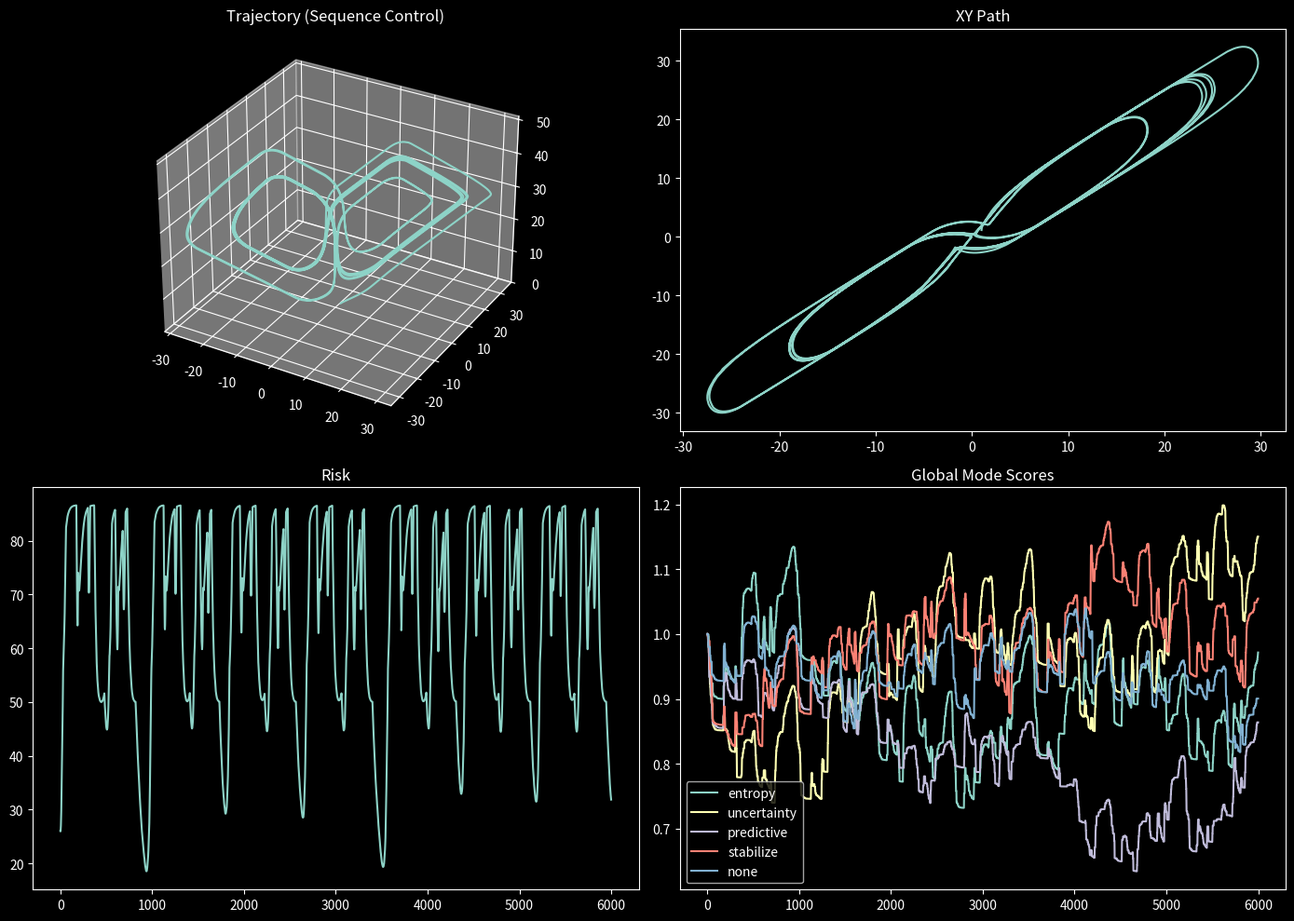

Reproduce this figure in Python. (Note: this script raises an exception after producing the figure.)
"""
NEXAH — Lorenz Meta Control v5 (Sequence Memory)

Dynamics → States → Sequences → Meta-Control → Memory
"""

import numpy as np
import matplotlib.pyplot as plt
from mpl_toolkits.mplot3d import Axes3D  # noqa

plt.style.use("dark_background")


# ==================================================
# 1. LORENZ
# ==================================================

sigma = 10.0
rho = 28.0
beta = 8.0 / 3.0

def lorenz(x):
    dx = sigma * (x[1] - x[0])
    dy = x[0] * (rho - x[2]) - x[1]
    dz = x[0] * x[1] - beta * x[2]
    return np.array([dx, dy, dz])


# ==================================================
# 2. SETTINGS
# ==================================================

dt = 0.005
steps = 6000
N_STATES = 6
SEQ_LEN = 3

x = np.array([1.0, 1.0, 1.0], dtype=float)

trajectory = []
risk_list = []
mode_list = []
state_list = []
sequence_list = []

global_score_history = []
sequence_score_history = []

modes = ["entropy", "uncertainty", "predictive", "stabilize", "none"]


# ==================================================
# 3. HELPERS
# ==================================================

def safe_clip(v, max_val=50.0):
    return np.clip(v, -max_val, max_val)

def compute_risk(dx):
    return np.linalg.norm(dx)

def compute_symbolic_state(x):
    x0 = np.clip(x[0], -30, 30)
    bins = np.linspace(-30, 30, N_STATES + 1)
    state = np.digitize(x0, bins[1:-1])
    return int(np.clip(state, 0, N_STATES - 1))

def compute_confidence(x):
    return float(np.clip(abs(x[0]) / 20.0, 0.0, 1.0))

def compute_entropy():
    p = np.random.dirichlet(np.ones(N_STATES))
    return -np.sum(p * np.log(p + 1e-8))

def softmax(scores):
    keys = list(scores.keys())
    vals = np.array([scores[k] for k in keys])
    vals -= np.max(vals)
    probs = np.exp(vals) / np.sum(np.exp(vals))
    return keys, probs


# ==================================================
# 4. MEMORY STRUCTURES
# ==================================================

# global mode preference
global_mode_scores = {m: 1.0 for m in modes}

# sequence memory (tuple of states)
sequence_mode_scores = {}

# recent rewards
recent_rewards = {m: [] for m in modes}
recent_window = 25

last_mode = "none"
prev_risk = None

# initial sequence buffer
sequence_buffer = [0] * SEQ_LEN


# ==================================================
# 5. MAIN LOOP
# ==================================================

for t in range(steps):

    dx = safe_clip(lorenz(x), 50)

    state = compute_symbolic_state(x)
    confidence = compute_confidence(x)
    entropy = compute_entropy()
    risk = compute_risk(dx)

    # update sequence buffer
    sequence_buffer.pop(0)
    sequence_buffer.append(state)
    seq_key = tuple(sequence_buffer)

    # initialize sequence if new
    if seq_key not in sequence_mode_scores:
        sequence_mode_scores[seq_key] = {m: 1.0 for m in modes}

    # ==================================================
    # SCORE BUILDING
    # ==================================================

    combined_scores = {}

    for m in modes:

        recent_avg = np.mean(recent_rewards[m]) if recent_rewards[m] else 0

        score = (
            0.4 * global_mode_scores[m]
            + 0.5 * sequence_mode_scores[seq_key][m]
            + 0.1 * recent_avg
        )

        # stickiness
        if m == last_mode:
            score += 0.1

        # context biases
        if m == "entropy" and entropy > 1.2:
            score += 0.3

        if m == "uncertainty" and confidence < 0.4:
            score += 0.3

        if m == "predictive" and abs(x[0]) > 12:
            score += 0.2

        if m == "stabilize" and risk > 10:
            score += 0.2

        if m == "none" and risk < 10:
            score += 0.3

        combined_scores[m] = score

    # ==================================================
    # MODE SELECTION
    # ==================================================

    keys, probs = softmax(combined_scores)
    mode = np.random.choice(keys, p=probs)

    # ==================================================
    # CONTROL
    # ==================================================

    if mode == "entropy":
        control = -0.6 * dx
    elif mode == "uncertainty":
        control = -0.4 * dx
    elif mode == "predictive":
        control = -0.3 * dx
    elif mode == "stabilize":
        control = -0.2 * dx
    else:
        control = np.zeros(3)

    control = safe_clip(control, 20)

    # update system
    x = x + safe_clip((dx + control) * dt, 5)

    # ==================================================
    # LEARNING
    # ==================================================

    if prev_risk is not None:

        reward = prev_risk - risk

        global_mode_scores[mode] += 0.01 * reward
        sequence_mode_scores[seq_key][mode] += 0.03 * reward

        global_mode_scores[mode] = np.clip(global_mode_scores[mode], -2, 5)
        sequence_mode_scores[seq_key][mode] = np.clip(
            sequence_mode_scores[seq_key][mode], -2, 5
        )

        # recent reward memory
        recent_rewards[mode].append(reward)
        if len(recent_rewards[mode]) > recent_window:
            recent_rewards[mode].pop(0)

    prev_risk = risk
    last_mode = mode

    # ==================================================
    # LOGGING
    # ==================================================

    trajectory.append(x.copy())
    risk_list.append(risk)
    mode_list.append(mode)
    state_list.append(state)
    sequence_list.append(seq_key)

    global_score_history.append(global_mode_scores.copy())
    sequence_score_history.append({
        k: sequence_mode_scores[k].copy()
        for k in list(sequence_mode_scores.keys())[:20]  # limit memory
    })


trajectory = np.array(trajectory)


# ==================================================
# 6. PLOTS
# ==================================================

fig = plt.figure(figsize=(14, 10))

ax1 = fig.add_subplot(221, projection='3d')
ax1.plot(trajectory[:, 0], trajectory[:, 1], trajectory[:, 2])
ax1.set_title("Trajectory (Sequence Control)")

ax2 = fig.add_subplot(222)
ax2.plot(trajectory[:, 0], trajectory[:, 1])
ax2.set_title("XY Path")

ax3 = fig.add_subplot(223)
ax3.plot(risk_list)
ax3.set_title("Risk")

ax4 = fig.add_subplot(224)
for m in modes:
    ax4.plot([h[m] for h in global_score_history], label=m)
ax4.legend()
ax4.set_title("Global Mode Scores")

plt.tight_layout()
plt.savefig("APPLICATIONS/outputs/lorenz_meta_control_v5_sequence.png")
plt.show()


# ==================================================
# OUTPUT
# ==================================================

print("\n--- META CONTROL v5 (SEQUENCE) ---")
print("Mean risk:", np.mean(risk_list))
print("Modes used:", set(mode_list))

print("\nSample learned sequences:")
for k in list(sequence_mode_scores.keys())[:10]:
    best = max(sequence_mode_scores[k], key=sequence_mode_scores[k].get)
    print(f"{k} → {best}")
